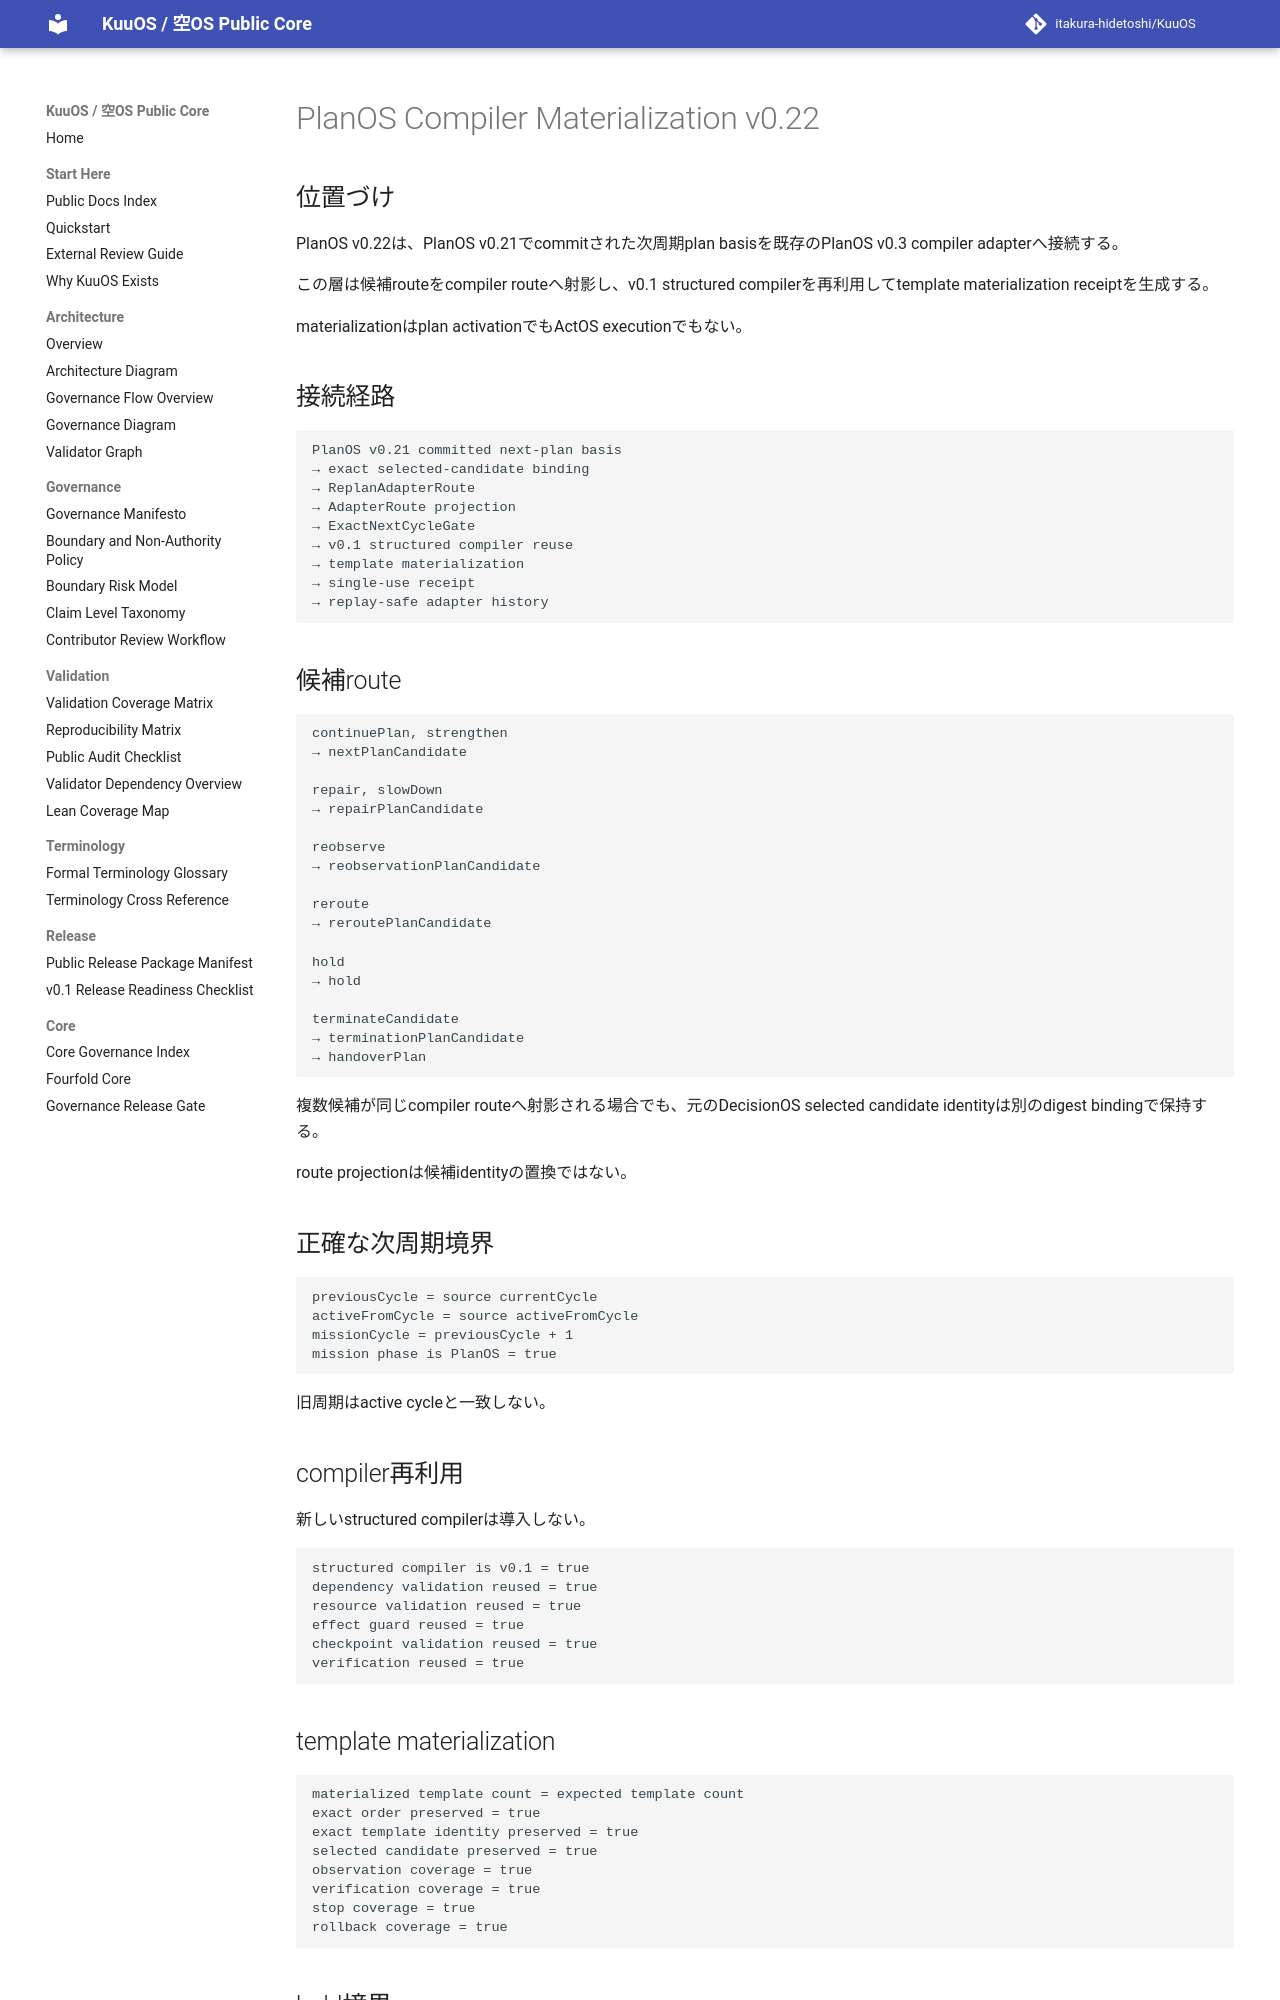

repository: itakura-hidetoshi/KuuOS · page: KUUOS_PLANOS_COMPILER_MATERIALIZATION_v0_22/index.html · generator: mkdocs

# PlanOS Compiler Materialization v0.22

## 位置づけ

PlanOS v0.22は、PlanOS v0.21でcommitされた次周期plan basisを既存のPlanOS v0.3 compiler adapterへ接続する。

この層は候補routeをcompiler routeへ射影し、v0.1 structured compilerを再利用してtemplate materialization receiptを生成する。

materializationはplan activationでもActOS executionでもない。

## 接続経路

```text
PlanOS v0.21 committed next-plan basis
→ exact selected-candidate binding
→ ReplanAdapterRoute
→ AdapterRoute projection
→ ExactNextCycleGate
→ v0.1 structured compiler reuse
→ template materialization
→ single-use receipt
→ replay-safe adapter history
```

## 候補route

```text
continuePlan, strengthen
→ nextPlanCandidate

repair, slowDown
→ repairPlanCandidate

reobserve
→ reobservationPlanCandidate

reroute
→ reroutePlanCandidate

hold
→ hold

terminateCandidate
→ terminationPlanCandidate
→ handoverPlan
```

複数候補が同じcompiler routeへ射影される場合でも、元のDecisionOS selected candidate identityは別のdigest bindingで保持する。

route projectionは候補identityの置換ではない。

## 正確な次周期境界

```text
previousCycle = source currentCycle
activeFromCycle = source activeFromCycle
missionCycle = previousCycle + 1
mission phase is PlanOS = true
```

旧周期はactive cycleと一致しない。

## compiler再利用

新しいstructured compilerは導入しない。

```text
structured compiler is v0.1 = true
dependency validation reused = true
resource validation reused = true
effect guard reused = true
checkpoint validation reused = true
verification reused = true
```

## template materialization

```text
materialized template count = expected template count
exact order preserved = true
exact template identity preserved = true
selected candidate preserved = true
observation coverage = true
verification coverage = true
stop coverage = true
rollback coverage = true
```

## hold境界

selected candidateがholdの場合は次を要求する。

```text
executable step count = 0
withheld template count = expected template count
```

holdは空の成功planや暗黙の実行許可へ変換されない。

withheld templateは可視のまま残る。
